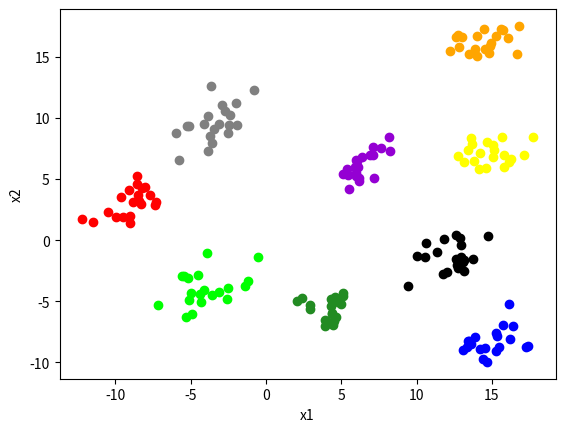

This chart was generated by the following Python code:
import numpy as np
from matplotlib import pyplot as plt

'''
生成数据
'''
class Generator:
    MEAN = np.array([[-4, -4], [6, 6], [4, -6], [14, 16], [15, 7], [-3, 10], [15, -8], [-9, 3], [12, -2]])  # 各个类的均值
    COL = ['lime', 'darkviolet', 'forestgreen', 'orange', 'yellow', 'gray', 'blue', 'red', 'black']          # 各类的颜色
 
    def __init__(self, k=3, NUM=20):
        self.k = min(k, 9)                 # 生成训练数据的类别数
        self.NUM = NUM             # 每个类别的数目  

    # 高斯分布产生 k 个高斯分布的数据（不同均值和方差）
    def data_generator(self):
        self.x = np.random.multivariate_normal(self.MEAN[0], self.__rand_cov(), self.NUM)
        self.y = [0 for i in range(self.NUM)]
        for i in range(1, self.k):
            x_i = np.random.multivariate_normal(self.MEAN[i], self.__rand_cov(), self.NUM)
            self.x = np.vstack((self.x, x_i))
            self.y = self.y + [i for j in range(self.NUM)]
        self.y = np.array(self.y)
        return self.x, self.y

    # 画出 k 类样本点
    def draw(self):
        for i in range(self.k):
            plt.scatter(self.x[self.NUM*i:self.NUM*(i+1),0], self.x[self.NUM*i:self.NUM*(i+1),1], c=self.COL[i])
        plt.xlabel('x1')
        plt.ylabel('x2')
        plt.show()

    # 随机生成协方差矩阵
    def __rand_cov(self):
        cov = np.random.rand(2, 2)
        cov += np.eye(*cov.shape)
        cov[1][0] = cov[0][1]
        return cov

if __name__ == "__main__":
    k = 9
    gen = Generator(k)
    x, y = gen.data_generator()
    gen.draw()
